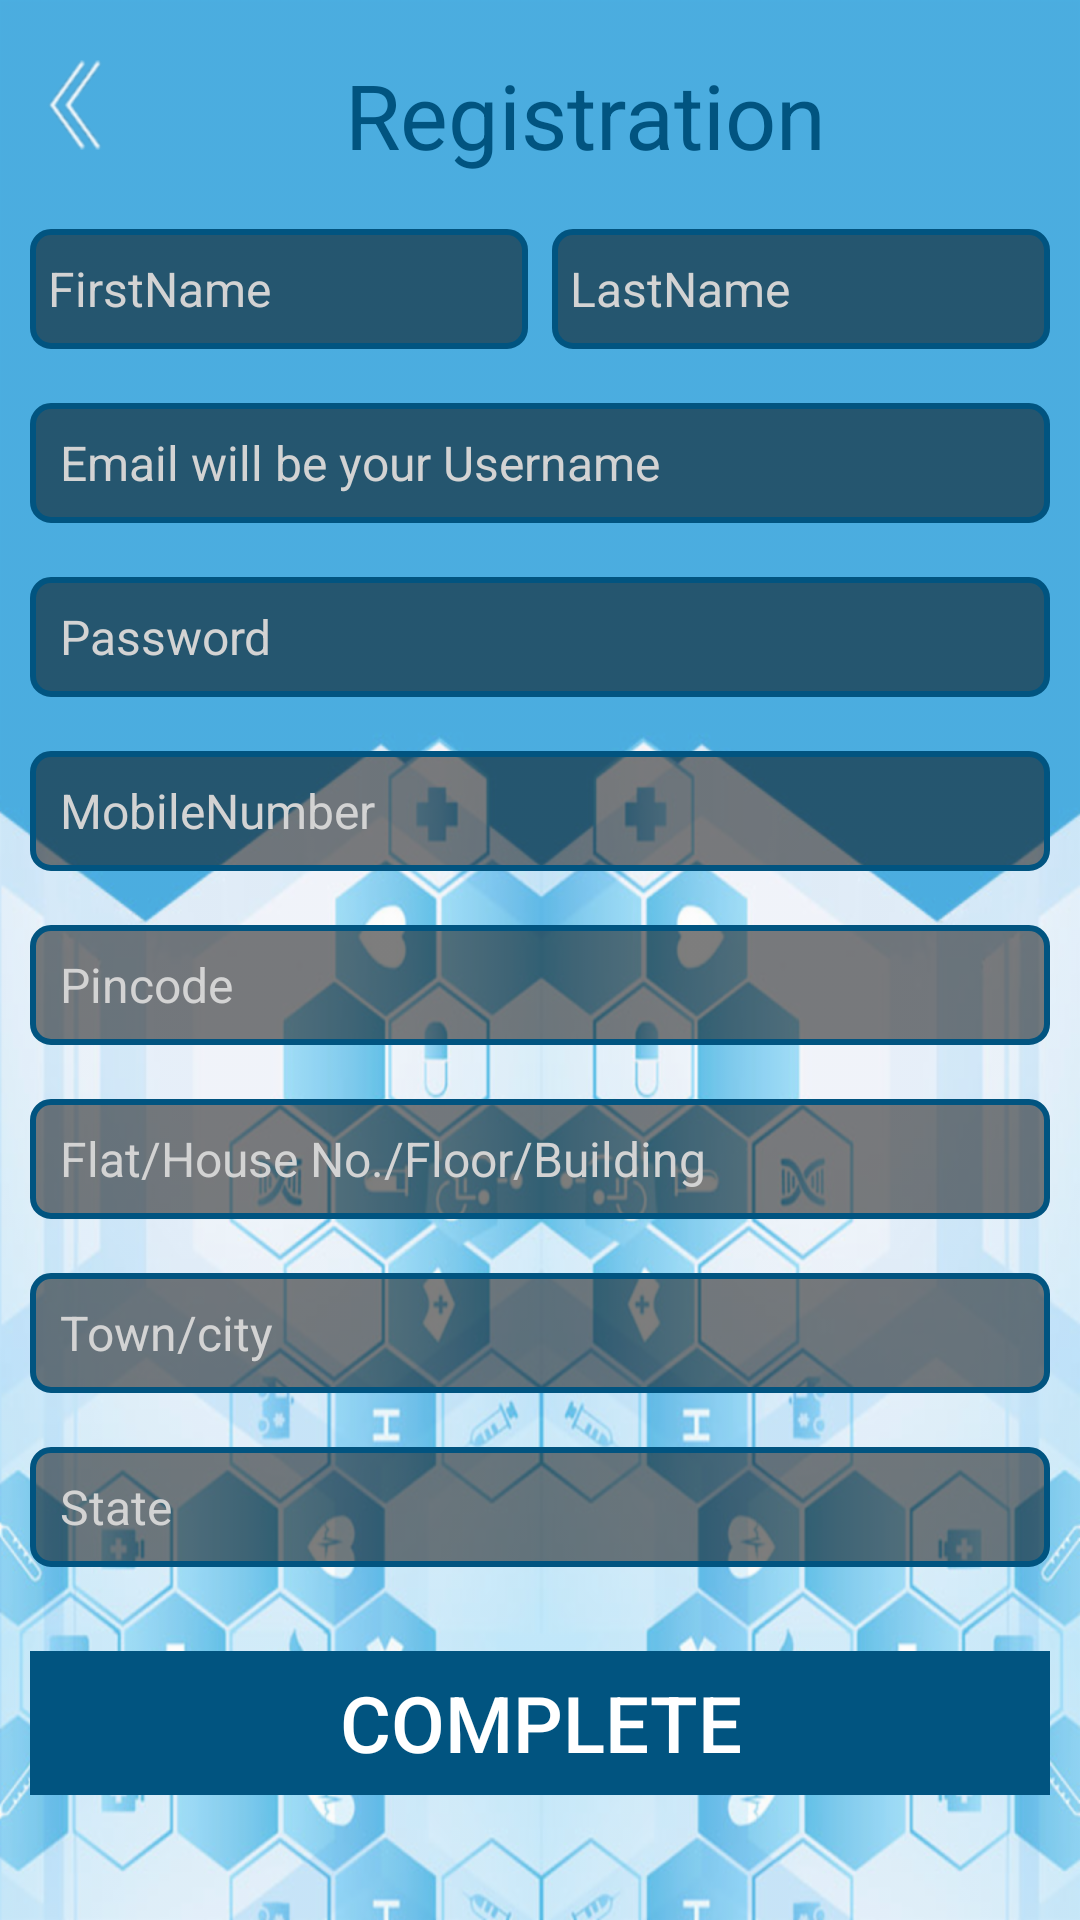

The Android layout XML behind this screen, and the referenced resources:
<!-- AndroidManifest.xml: application theme AppTheme -->
<!-- res/layout/activity_register.xml -->
<?xml version="1.0" encoding="utf-8"?>
<RelativeLayout xmlns:android="http://schemas.android.com/apk/res/android"
    xmlns:tools="http://schemas.android.com/tools"
    android:layout_width="match_parent"
    android:layout_height="match_parent"
    android:background="@drawable/bg1"
    tools:context="com.bizhawkz.d2dRoni.Register">
    <ScrollView
        xmlns:android="http://schemas.android.com/apk/res/android"
        android:layout_width="wrap_content"
        android:layout_height="wrap_content"
        android:orientation="vertical"
        android:layout_marginTop="2dp"
        android:id="@+id/lay1"
        android:fillViewport="true">

        <LinearLayout
            xmlns:android="http://schemas.android.com/apk/res/android"
            android:orientation="vertical"
            android:layout_width="wrap_content"
            android:layout_height="wrap_content"
            android:padding="10dip"
            android:paddingRight="46dp"
            android:paddingLeft="36dp"
            android:gravity="center_horizontal"
            android:layout_gravity="center_horizontal"
            android:weightSum="1"
            android:layout_below="@+id/action_back">

            <LinearLayout
                android:layout_width="match_parent"
                android:layout_height="match_parent"
                android:orientation="horizontal">  
                <ImageView
                    android:layout_width="30dp"
                    android:layout_height="30dp"
                    android:scaleType="fitXY"
                    android:layout_marginTop="8dp"
                    android:layout_marginBottom="8dp"
                    android:src="@drawable/back2_icon"
                    android:id="@+id/back"/>
                <TextView
                    android:layout_width="wrap_content"
                    android:layout_height="wrap_content"
                    android:id="@+id/teview"
                    android:text="Registration"
                    android:textSize="30dp"
                    android:layout_marginTop="6dp"
                    android:textColor="#015480"
                    android:layout_marginBottom="2dp"
                    android:gravity="center"
                    android:layout_weight="1" />
            </LinearLayout>
            <LinearLayout
                android:layout_width="wrap_content"
                android:layout_height="match_parent"
                android:orientation="vertical"
                android:layout_weight="1"
                android:layout_gravity="center"
                android:layout_marginTop="6dp"
                android:layout_below="@+id/action_back"
                android:layout_marginBottom="10dp"
                >


                <LinearLayout
                    android:layout_width="match_parent"
                    android:orientation="horizontal"
                    android:layout_height="wrap_content"
                    android:weightSum="1">
                    <EditText
                        android:layout_width="209dp"
                        android:layout_height="40dp"
                        android:layout_marginTop="10dp"
                        android:layout_marginBottom="8dp"
                        android:textSize="16dp"
                        android:digits="abcdefghijklmnopqrstuvwxyzABCDEFGHIJKLMNOPQRSTUVWXYZ "
                        android:id="@+id/ef_fname"
                        android:layout_marginRight="4dp"
                        android:paddingLeft="6dp"
                        android:hint="FirstName"
                        android:textColor="@color/text_shadow"
                        android:textColorHint="#d3d3d3"
                        android:background="@drawable/gradient2"
                        android:singleLine="true"
                        android:layout_weight=".5" />

                    <EditText
                        android:layout_width="209dp"
                        android:layout_height="40dp"
                        android:paddingRight="1dp"
                        android:textSize="16dp"
                        android:layout_marginBottom="8dp"
                        android:layout_marginTop="10dp"
                        android:digits="abcdefghijklmnopqrstuvwxyzABCDEFGHIJKLMNOPQRSTUVWXYZ "
                        android:id="@+id/ef_lstname"
                        android:textColor="@color/text_shadow"
                        android:layout_marginLeft="4dp"
                        android:paddingLeft="6dp"
                        android:hint="LastName"
                        android:layout_weight=".5"
                        android:textColorHint="#d3d3d3"
                        android:background="@drawable/gradient2"
                        android:singleLine="true"
                        />
                </LinearLayout>

                <EditText
                    android:layout_width="match_parent"
                    android:layout_marginBottom="8dp"
                    android:layout_height="40dp"
                    android:layout_marginTop="10dp"
                    android:id="@+id/ed_email"
                    android:textSize="16dp"
                    android:textColor="@color/text_shadow"
                    android:paddingLeft="10dp"
                    android:hint="Email will be your Username"
                    android:textColorHint="#d3d3d3"
                    android:background="@drawable/gradient2"
                    android:layout_gravity="center_horizontal"
                    android:singleLine="true"/>
                <EditText
                    android:layout_marginTop="10dp"
                    android:layout_width="match_parent"
                    android:layout_marginBottom="8dp"
                    android:layout_height="40dp"
                    android:id="@+id/ed_password"
                    android:textSize="16dp"
                    android:textColor="@color/text_shadow"
                    android:paddingLeft="10dp"
                    android:inputType="textPassword"
                    android:hint="Password"
                    android:textColorHint="#d3d3d3"
                    android:background="@drawable/gradient2"
                    android:singleLine="true"
                    />
                <EditText
                    android:layout_marginTop="10dp"
                    android:layout_marginBottom="8dp"
                    android:layout_width="match_parent"
                    android:layout_height="40dp"
                    android:id="@+id/ed_mobile"
                    android:textSize="16dp"
                    android:maxLength="10"
                    android:paddingLeft="10dp"
                    android:textColor="@color/text_shadow"
                    android:hint="MobileNumber"
                    android:inputType="number"
                    android:textColorHint="#d3d3d3"
                    android:background="@drawable/gradient2"
                    android:singleLine="true"
                    />

                <EditText
                    android:layout_marginTop="10dp"
                    android:layout_marginBottom="8dp"
                    android:layout_width="match_parent"
                    android:layout_height="40dp"
                    android:id="@+id/ed_pincode"
                    android:textSize="16dp"
                    android:textColor="@color/text_shadow"
                    android:paddingLeft="10dp"
                    android:hint="Pincode"
                    android:maxLength="6"
                    android:inputType="number"
                    android:textColorHint="#d3d3d3"
                    android:background="@drawable/gradient2"
                    android:singleLine="true"
                    />
                <EditText
                    android:layout_marginTop="10dp"
                    android:layout_marginBottom="8dp"
                    android:layout_width="match_parent"
                    android:layout_height="40dp"
                    android:id="@+id/ed_Hno"
                    android:textColor="@color/text_shadow"
                    android:textSize="16dp"
                    android:paddingLeft="10dp"
                    android:hint="Flat/House No./Floor/Building"
                    android:textColorHint="#d3d3d3"
                    android:background="@drawable/gradient2"
                    android:singleLine="true"
                    />

                <EditText
                    android:layout_marginTop="10dp"
                    android:layout_marginBottom="8dp"
                    android:layout_width="match_parent"
                    android:layout_height="40dp"
                    android:id="@+id/ed_town"
                    android:textColor="@color/text_shadow"
                    android:textSize="16dp"
                    android:paddingLeft="10dp"
                    android:hint="Town/city"
                    android:textColorHint="#d3d3d3"
                    android:background="@drawable/gradient2"
                    android:singleLine="true"
                    />
                <EditText
                    android:layout_marginTop="10dp"
                    android:layout_marginBottom="8dp"
                    android:layout_width="match_parent"
                    android:layout_height="40dp"
                    android:id="@+id/ed_state"
                    android:textColor="@color/text_shadow"
                    android:textSize="16dp"
                    android:digits="abcdefghijklmnopqrstuvwxyzABCDEFGHIJKLMNOPQRSTUVWXYZ "
                    android:paddingLeft="10dp"
                    android:hint="State"
                    android:textColorHint="#d3d3d3"
                    android:background="@drawable/gradient2"
                    android:singleLine="true"
                    />
            </LinearLayout>


            
            <LinearLayout
                android:layout_width="match_parent"
                android:layout_height="match_parent"
                android:orientation="vertical"
                android:layout_gravity="center"
                android:layout_marginTop="10dp"
                android:layout_marginBottom="10dp"
                >
                <Button
                    android:layout_width="fill_parent"
                    android:layout_height="wrap_content"
                    android:text="Complete"
                    android:gravity="center"
                    android:id="@+id/btn_Submit"
                    android:textColor="#ffffff"
                    android:textSize="26dp"
                    android:layout_alignParentBottom="true"
                    android:background="#015480"
                    />

            </LinearLayout>

        </LinearLayout>

    </ScrollView>
</RelativeLayout>
<!-- resources referenced by this layout -->
<resources>
  <color name="text_shadow">#000000</color>
  <!-- drawable back2_icon: png bitmap (drawable-hdpi, 1451 bytes) -->
  <!-- drawable bg1 (drawable) -->
  <?xml version="1.0" encoding="utf-8"?>
  <bitmap xmlns:android="http://schemas.android.com/apk/res/android"
      android:src="@drawable/bg" android:alpha="0.7"/>
  <!-- drawable gradient2 (drawable) -->
  <?xml version="1.0" encoding="utf-8"?>
  <layer-list xmlns:android="http://schemas.android.com/apk/res/android">
      <item>
          <shape xmlns:android="http://schemas.android.com/apk/res/android"
              android:shape="rectangle" >
              <solid android:color="#80000000" />
              <stroke android:width="2dip"
                  android:color="#015480"/>
              <corners
                  android:radius="6dp"
                  />
          </shape>
      </item>
  </layer-list>
  <style name="AppTheme" parent="Theme.AppCompat.Light.NoActionBar">
          
          <item name="colorPrimary">@color/colorPrimary</item>
          <item name="colorPrimaryDark">@color/colorPrimaryDark</item>
          <item name="colorAccent">@color/colorAccent</item>
      </style>
  <!-- drawable bg: png bitmap (drawable-hdpi, 975563 bytes) -->
  <color name="colorPrimary">#3F51B5</color>
  <color name="colorPrimaryDark">#303F9F</color>
  <color name="colorAccent">#FF4081</color>
</resources>
